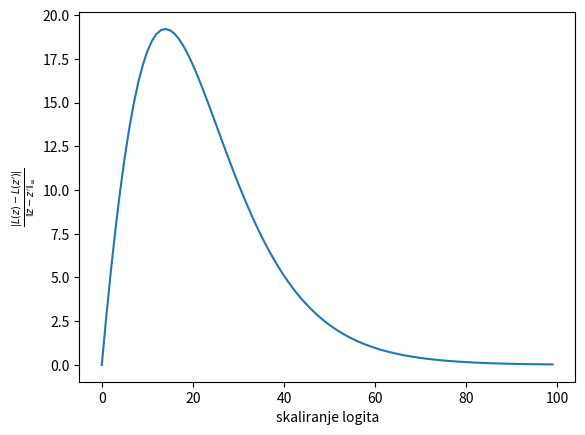

Reproduce this figure in Python.
import numpy as np
import matplotlib.pyplot as plt


def softmax(X):
    exp_X_shifted = np.exp(X - np.max(X)[None].T)
    probs = exp_X_shifted / np.sum(exp_X_shifted)[None].T
    return probs


def ce_loss(logits, target):
    probs = softmax(logits)
    return -np.log(probs[target])


def ce_loss_deriv(logits, target):
    probs = softmax(logits)
    return -probs[target]


def plot(ys):
    plt.figure()
    axes = plt.gca()
    for i, y in enumerate(ys):
        plt.plot(y)
    plt.xlabel(r"skaliranje logita")
    plt.ylabel(r"$\frac{|L(z)-L(z')|}{\left\Vert  z - z' \right\Vert_\infty}$")
    plt.show()


s = +np.array([1.1, 0, 0]) / 10
s_ = np.array([1.0, 0, 0]) / 10
ss = [s, s_]
target = 0
losses = [np.array([ce_loss(s * i, target) for i in range(100)]) for s in ss]
plot([np.abs(losses[1] - losses[0]) / np.max(np.abs(softmax(s_) - softmax(s)))])
